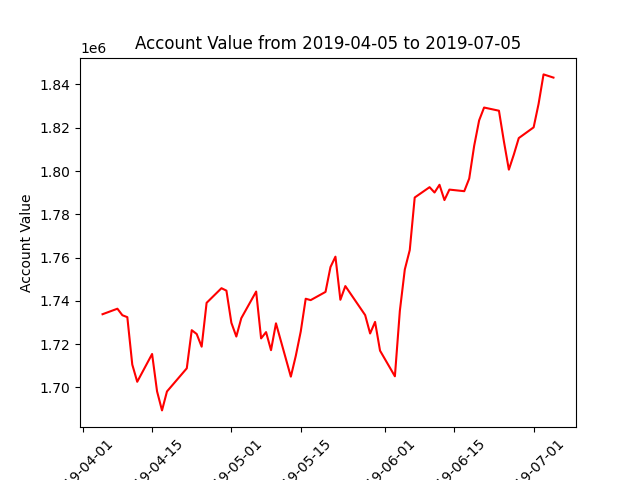

Source data for this figure (header and first rows):
datadate, account_value
20190405, 1733808
20190408, 1736357
20190409, 1733346
20190410, 1732449
20190411, 1710536
20190412, 1702586
20190415, 1715429
20190416, 1698171
20190417, 1689357
20190418, 1698101
20190422, 1708807
20190423, 1726434
20190424, 1724663
20190425, 1718809
20190426, 1739069
20190429, 1745838
20190430, 1744704
20190501, 1729848
20190502, 1723494
20190503, 1731968
20190506, 1744286
20190507, 1722631
20190508, 1725542
20190509, 1717199
20190510, 1729602
20190513, 1704964
20190514, 1714570
20190515, 1725822
20190516, 1740964
20190517, 1740323
20190520, 1744126
20190521, 1755603
20190522, 1760411
20190523, 1740486
20190524, 1746817
20190528, 1733400
20190529, 1724904
20190530, 1730257
20190531, 1716981
20190603, 1705122
20190604, 1735377
20190605, 1754483
20190606, 1763454
20190607, 1787754
20190610, 1792529
20190611, 1790055
20190612, 1793635
20190613, 1786570
20190614, 1791408
20190617, 1790673
20190618, 1796524
20190619, 1811644
20190620, 1823394
20190621, 1829331
20190624, 1827862
20190625, 1813703
20190626, 1800635
20190627, 1807576
20190628, 1815214
20190701, 1820179
... 3 more rows
